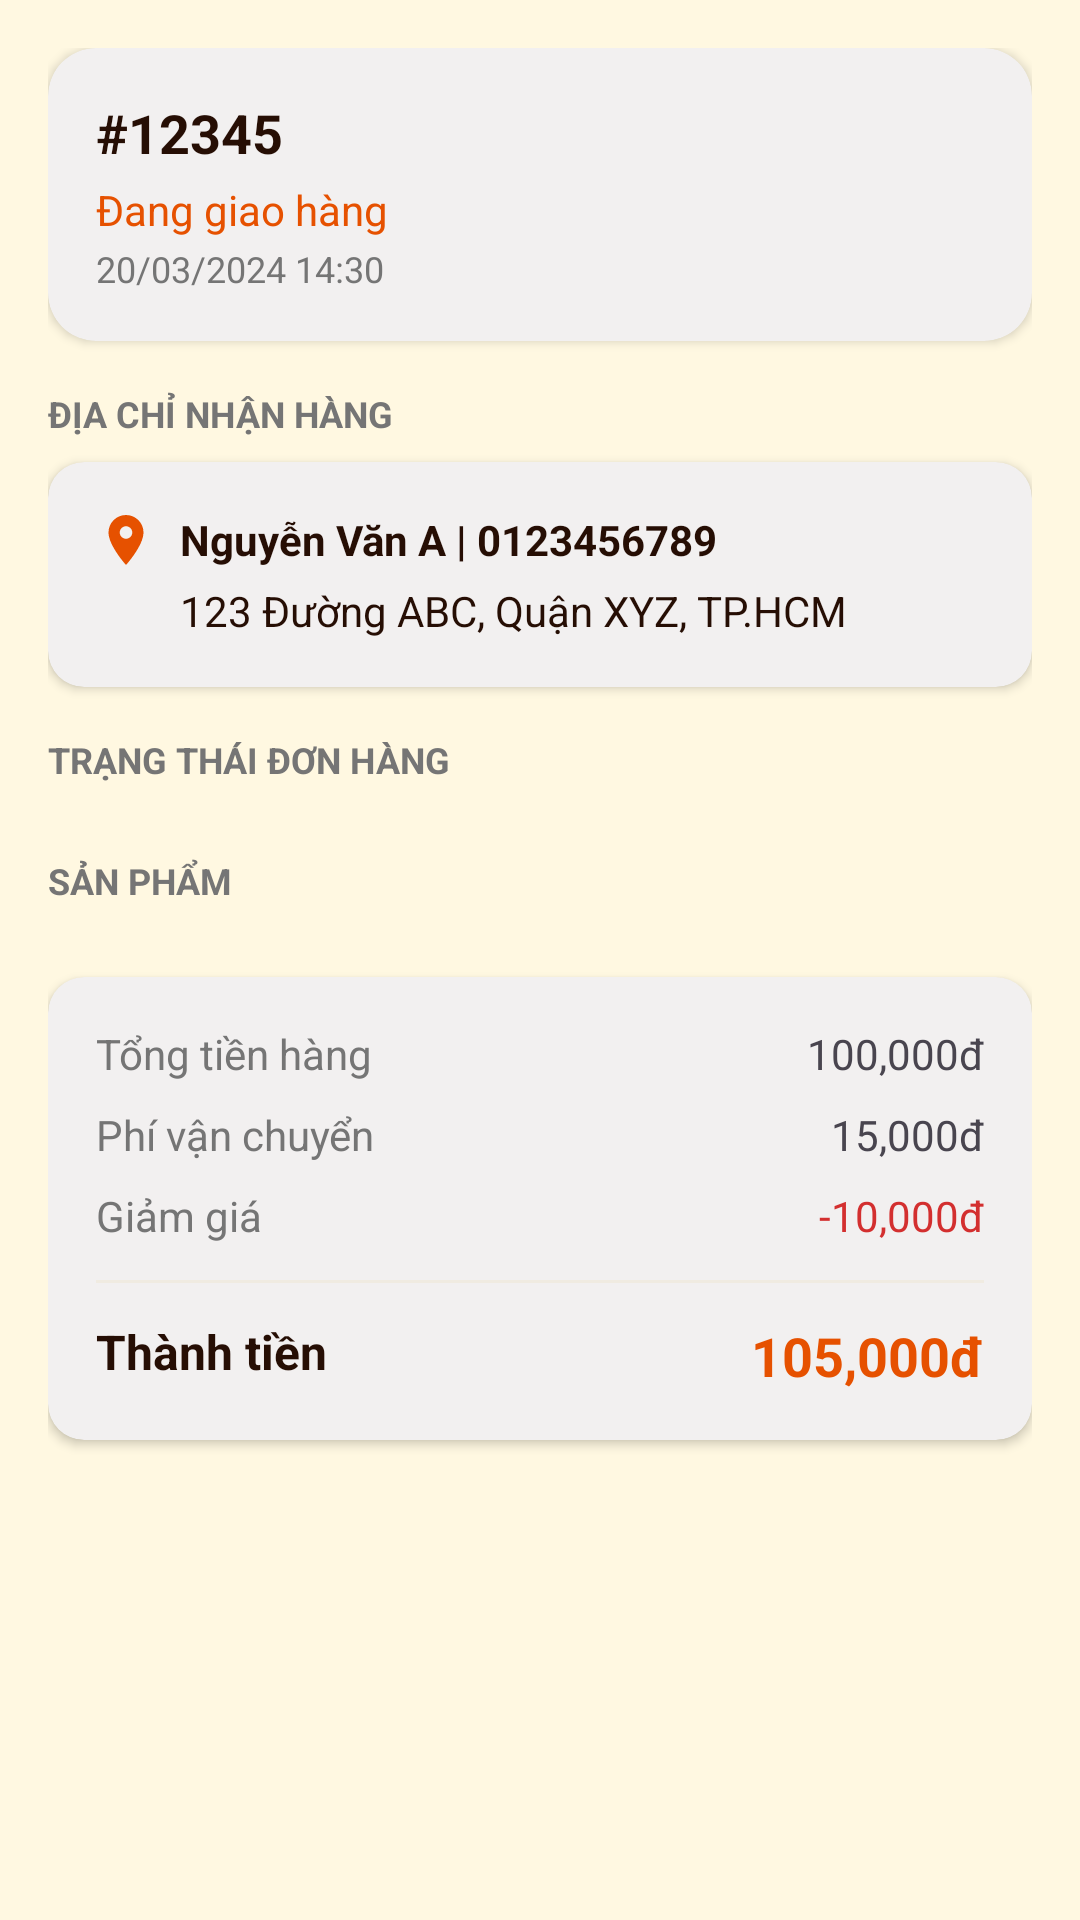

Android layout source for this screen:
<!-- AndroidManifest.xml: application theme Theme.Cafebook -->
<!-- res/layout/fragment_order_detail.xml -->
<?xml version="1.0" encoding="utf-8"?>
<androidx.core.widget.NestedScrollView xmlns:android="http://schemas.android.com/apk/res/android"
    xmlns:app="http://schemas.android.com/apk/res-auto"
    android:layout_width="match_parent"
    android:layout_height="match_parent"
    android:background="@color/cf_bg_cream">

    <LinearLayout
        android:layout_width="match_parent"
        android:layout_height="wrap_content"
        android:orientation="vertical"
        android:padding="16dp">

        <com.google.android.material.card.MaterialCardView
            android:layout_width="match_parent"
            android:layout_height="wrap_content"
            app:cardCornerRadius="16dp"
            app:cardElevation="2dp"
            android:layout_marginBottom="16dp">
            <LinearLayout android:layout_width="match_parent" android:layout_height="wrap_content" android:padding="16dp" android:orientation="vertical">
                <TextView android:id="@+id/tvDetailMaDon" android:layout_width="wrap_content" android:layout_height="wrap_content" android:textStyle="bold" android:textSize="18sp" android:textColor="@color/cf_dark_brown" android:text="#12345"/>
                <TextView android:id="@+id/tvDetailStatus" android:layout_width="wrap_content" android:layout_height="wrap_content" android:textColor="@color/cf_orange" android:layout_marginTop="4dp" android:text="Đang giao hàng"/>
                <TextView android:id="@+id/tvDetailTime" android:layout_width="wrap_content" android:layout_height="wrap_content" android:textColor="@color/cf_text_hint" android:textSize="12sp" android:layout_marginTop="2dp" android:text="20/03/2024 14:30"/>
            </LinearLayout>
        </com.google.android.material.card.MaterialCardView>

        <TextView android:layout_width="wrap_content" android:layout_height="wrap_content" android:text="ĐỊA CHỈ NHẬN HÀNG" android:textStyle="bold" android:textColor="@color/cf_text_hint" android:layout_marginBottom="8dp" android:textSize="12sp"/>
        <com.google.android.material.card.MaterialCardView
            android:layout_width="match_parent"
            android:layout_height="wrap_content"
            app:cardCornerRadius="12dp"
            android:layout_marginBottom="16dp">
            <LinearLayout android:layout_width="match_parent" android:layout_height="wrap_content" android:padding="16dp" android:orientation="vertical">
                <LinearLayout android:layout_width="match_parent" android:layout_height="wrap_content" android:orientation="horizontal" android:gravity="center_vertical">
                    <ImageView android:layout_width="20dp" android:layout_height="20dp" android:src="@drawable/ic_location" app:tint="@color/cf_orange"/>
                    <TextView android:id="@+id/tvDetailNamePhone" android:layout_width="match_parent" android:layout_height="wrap_content" android:layout_marginStart="8dp" android:textColor="@color/cf_dark_brown" android:textStyle="bold" android:text="Nguyễn Văn A | 0123456789"/>
                </LinearLayout>
                <TextView android:id="@+id/tvDetailAddress" android:layout_width="match_parent" android:layout_height="wrap_content" android:layout_marginStart="28dp" android:layout_marginTop="4dp" android:textColor="@color/cf_dark_brown" android:text="123 Đường ABC, Quận XYZ, TP.HCM"/>
            </LinearLayout>
        </com.google.android.material.card.MaterialCardView>

        <TextView android:layout_width="wrap_content" android:layout_height="wrap_content" android:text="TRẠNG THÁI ĐƠN HÀNG" android:textStyle="bold" android:textColor="@color/cf_text_hint" android:layout_marginBottom="8dp" android:textSize="12sp"/>
        <androidx.recyclerview.widget.RecyclerView
            android:id="@+id/rvTracking"
            android:layout_width="match_parent"
            android:layout_height="wrap_content"
            android:nestedScrollingEnabled="false"
            android:layout_marginBottom="16dp"/>

        <LinearLayout
            android:id="@+id/layoutDeliveryPhoto"
            android:layout_width="match_parent"
            android:layout_height="wrap_content"
            android:orientation="vertical"
            android:visibility="gone">
            <TextView android:layout_width="wrap_content" android:layout_height="wrap_content" android:text="ẢNH XÁC NHẬN GIAO HÀNG" android:textStyle="bold" android:textColor="@color/cf_text_hint" android:layout_marginBottom="8dp" android:textSize="12sp"/>
            <com.google.android.material.card.MaterialCardView
                android:layout_width="match_parent"
                android:layout_height="wrap_content"
                app:cardCornerRadius="12dp"
                android:layout_marginBottom="16dp">
                <com.google.android.material.imageview.ShapeableImageView
                    android:id="@+id/imgDeliveryPhoto"
                    android:layout_width="match_parent"
                    android:layout_height="200dp"
                    android:scaleType="centerCrop"
                    android:background="@color/gray_200" />
            </com.google.android.material.card.MaterialCardView>
        </LinearLayout>

        <TextView android:layout_width="wrap_content" android:layout_height="wrap_content" android:text="SẢN PHẨM" android:textStyle="bold" android:textColor="@color/cf_text_hint" android:layout_marginBottom="8dp" android:textSize="12sp"/>
        <androidx.recyclerview.widget.RecyclerView
            android:id="@+id/rvOrderItems"
            android:layout_width="match_parent"
            android:layout_height="wrap_content"
            android:nestedScrollingEnabled="false"
            android:layout_marginBottom="16dp"/>

        <com.google.android.material.card.MaterialCardView
            android:layout_width="match_parent"
            android:layout_height="wrap_content"
            app:cardCornerRadius="12dp"
            android:layout_marginBottom="24dp">
            <LinearLayout android:layout_width="match_parent" android:layout_height="wrap_content" android:padding="16dp" android:orientation="vertical">
                <RelativeLayout android:layout_width="match_parent" android:layout_height="wrap_content">
                    <TextView android:layout_width="wrap_content" android:layout_height="wrap_content" android:text="Tổng tiền hàng" android:textColor="@color/cf_text_hint"/>
                    <TextView android:id="@+id/tvDetailSubtotal" android:layout_width="wrap_content" android:layout_height="wrap_content" android:layout_alignParentEnd="true" android:text="100,000đ"/>
                </RelativeLayout>
                <RelativeLayout android:layout_width="match_parent" android:layout_height="wrap_content" android:layout_marginTop="8dp">
                    <TextView android:layout_width="wrap_content" android:layout_height="wrap_content" android:text="Phí vận chuyển" android:textColor="@color/cf_text_hint"/>
                    <TextView android:id="@+id/tvDetailShipping" android:layout_width="wrap_content" android:layout_height="wrap_content" android:layout_alignParentEnd="true" android:text="15,000đ"/>
                </RelativeLayout>
                <RelativeLayout android:layout_width="match_parent" android:layout_height="wrap_content" android:layout_marginTop="8dp">
                    <TextView android:layout_width="wrap_content" android:layout_height="wrap_content" android:text="Giảm giá" android:textColor="@color/cf_text_hint"/>
                    <TextView android:id="@+id/tvDetailDiscount" android:layout_width="wrap_content" android:layout_height="wrap_content" android:layout_alignParentEnd="true" android:textColor="#D32F2F" android:text="-10,000đ"/>
                </RelativeLayout>
                <View android:layout_width="match_parent" android:layout_height="1dp" android:background="#F0EBE1" android:layout_marginVertical="12dp"/>
                <RelativeLayout android:layout_width="match_parent" android:layout_height="wrap_content">
                    <TextView android:layout_width="wrap_content" android:layout_height="wrap_content" android:text="Thành tiền" android:textStyle="bold" android:textColor="@color/cf_dark_brown" android:textSize="16sp"/>
                    <TextView android:id="@+id/tvDetailTotal" android:layout_width="wrap_content" android:layout_height="wrap_content" android:layout_alignParentEnd="true" android:textStyle="bold" android:textColor="@color/cf_orange" android:textSize="18sp" android:text="105,000đ"/>
                </RelativeLayout>
            </LinearLayout>
        </com.google.android.material.card.MaterialCardView>

        <LinearLayout
            android:id="@+id/layoutActionButtons"
            android:layout_width="match_parent"
            android:layout_height="wrap_content"
            android:orientation="vertical">

            <com.google.android.material.button.MaterialButton
                android:id="@+id/btnRepay"
                android:layout_width="match_parent"
                android:layout_height="56dp"
                android:text="THANH TOÁN LẠI"
                android:textColor="@color/white"
                app:backgroundTint="@color/cf_orange"
                app:cornerRadius="12dp"
                android:visibility="gone"
                android:layout_marginBottom="8dp"/>

            <com.google.android.material.button.MaterialButton
                android:id="@+id/btnCancelOrder"
                android:layout_width="match_parent"
                android:layout_height="56dp"
                android:text="HỦY ĐƠN HÀNG"
                android:textColor="@color/white"
                app:backgroundTint="#D32F2F"
                app:cornerRadius="12dp"
                android:visibility="gone"/>
        </LinearLayout>
    </LinearLayout>
</androidx.core.widget.NestedScrollView>
<!-- resources referenced by this layout -->
<resources>
  <color name="cf_bg_cream">@color/cafe_cream</color>
  <color name="cf_dark_brown">@color/cafe_brown_dark</color>
  <color name="cf_orange">@color/cafe_orange</color>
  <color name="cf_text_hint">@color/gray_600</color>
  <color name="gray_200">#EEEEEE</color>
  <color name="white">#FFFFFF</color>
  <!-- drawable ic_location (drawable) -->
  <vector xmlns:android="http://schemas.android.com/apk/res/android" android:width="24dp" android:height="24dp" android:viewportWidth="24" android:viewportHeight="24"><path android:fillColor="#000000" android:pathData="M12,2C8.13,2 5,5.13 5,9c0,5.25 7,13 7,13s7,-7.75 7,-13c0,-3.87 -3.13,-7 -7,-7zM12,11.5c-1.38,0 -2.5,-1.12 -2.5,-2.5s1.12,-2.5 2.5,-2.5 2.5,1.12 2.5,2.5 -1.12,2.5 -2.5,2.5z"/></vector>
  <style name="Theme.Cafebook" parent="Base.Theme.Cafebook" />
  <color name="cafe_cream">#FFF8E1</color>
  <color name="cafe_brown_dark">#260E04</color>
  <color name="cafe_orange">#E65100</color>
  <color name="gray_600">#757575</color>
  <color name="cf_primary">@color/cafe_brown</color>
  <color name="cf_on_primary">@color/white</color>
  <color name="cafe_orange_light">#FFB74D</color>
  <color name="cafe_brown">#4E342E</color>
  <color name="cf_secondary">@color/cafe_orange</color>
  <color name="cf_on_secondary">@color/white</color>
  <color name="cf_background">@color/cafe_cream</color>
  <color name="cf_surface">@color/white</color>
  <color name="cf_on_surface">@color/cafe_brown</color>
  <color name="cafe_cream_dark">#F5F0E1</color>
  <color name="cf_text_secondary">@color/cafe_brown_light</color>
  <color name="cf_divider">#E0E0E0</color>
  <style name="Widget.Cafebook.Card" parent="Widget.Material3.CardView.Elevated">
          <item name="cardCornerRadius">16dp</item>
          <item name="cardElevation">2dp</item>
          <item name="cardBackgroundColor">?attr/colorSurface</item>
      </style>
  <style name="Widget.Cafebook.BottomNavigation" parent="Widget.Material3.BottomNavigationView">
          <item name="backgroundTint">?attr/colorSurface</item>
          <item name="itemIconTint">@color/nav_item_color</item>
          <item name="itemTextColor">@color/nav_item_color</item>
          <item name="itemRippleColor">@color/cafe_orange_light</item>
      </style>
  <style name="Widget.Cafebook.TextInputLayout" parent="Widget.Material3.TextInputLayout.OutlinedBox">
          <item name="boxStrokeColor">@color/cafe_orange</item>
          <item name="hintTextColor">@color/cafe_orange</item>
          <item name="boxCornerRadiusTopStart">12dp</item>
          <item name="boxCornerRadiusTopEnd">12dp</item>
          <item name="boxCornerRadiusBottomStart">12dp</item>
          <item name="boxCornerRadiusBottomEnd">12dp</item>
      </style>
  <color name="cafe_brown_light">#795548</color>
</resources>
